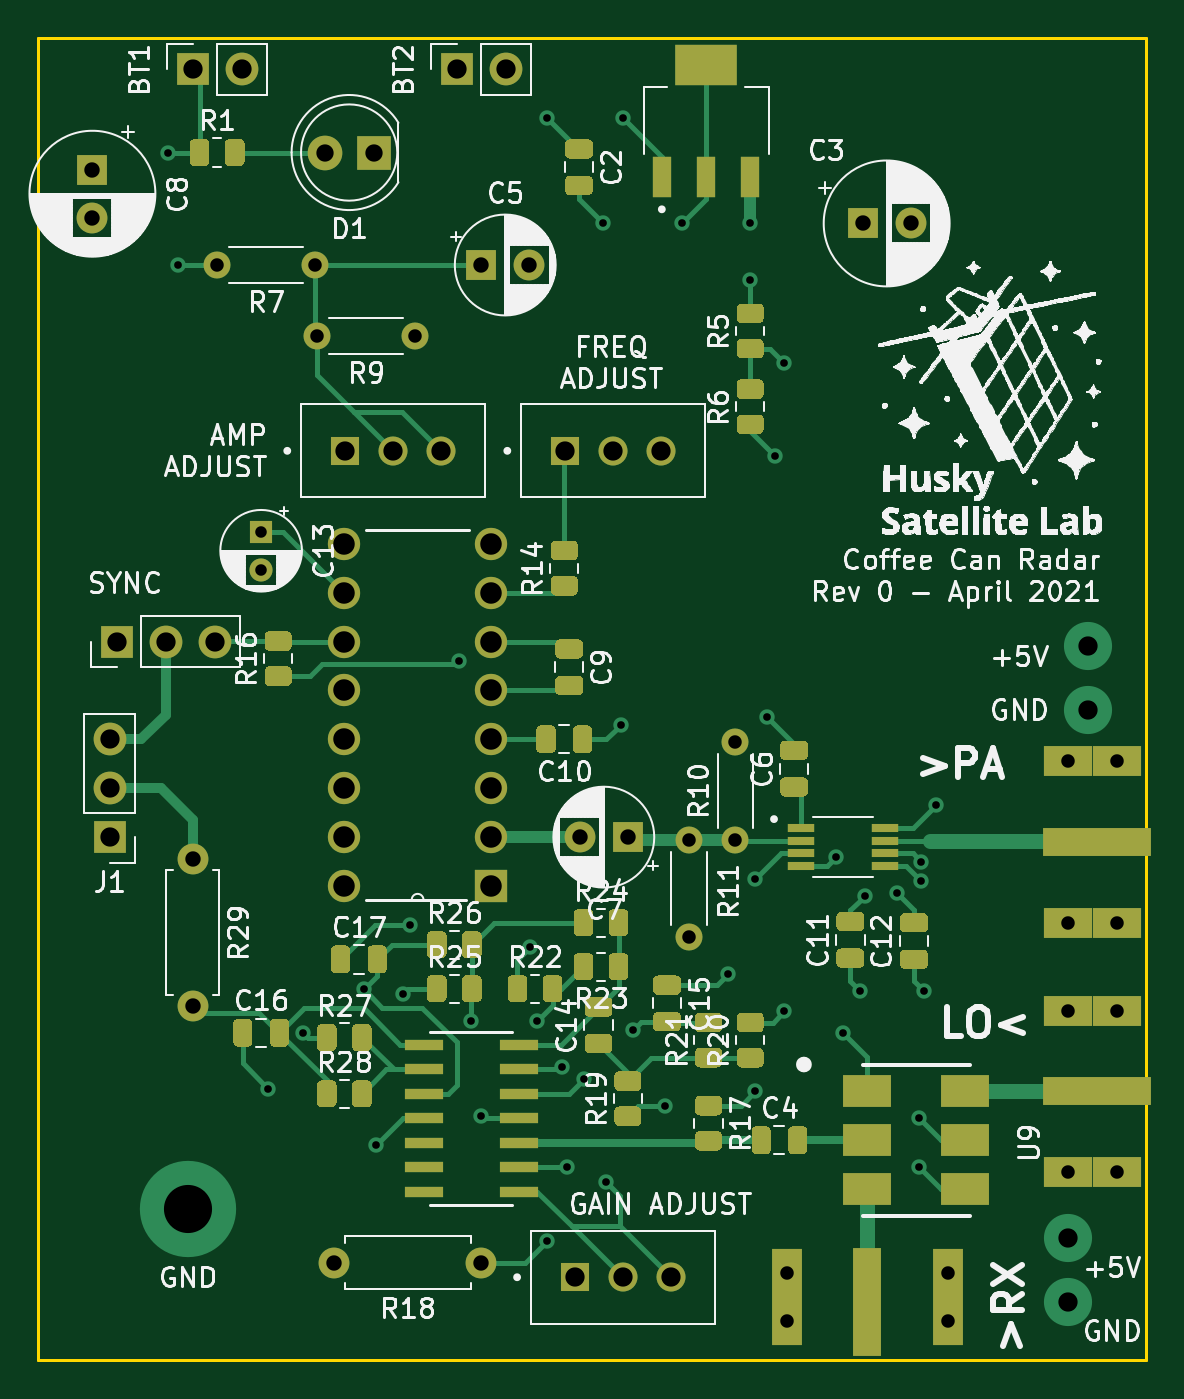
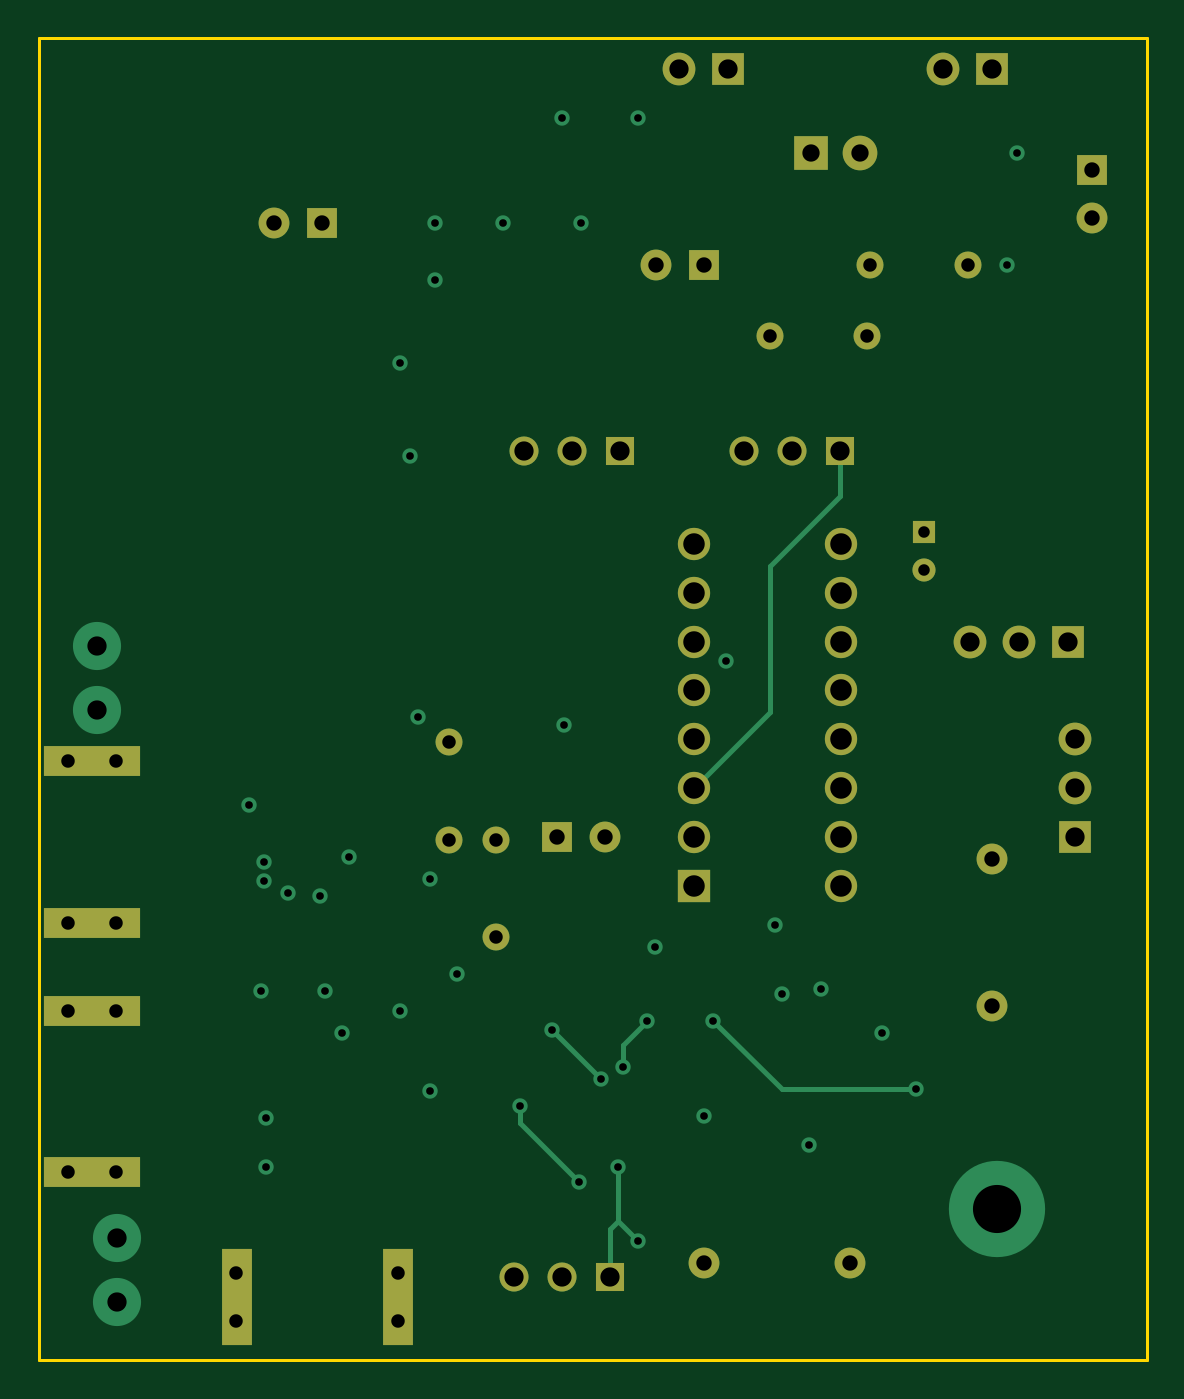
Circuit board: 11 layer files. Board 57.5 x 68.7 mm.
- bottom_copper: coffee-spring21-B_Cu.gbr (8286 bytes)
- bottom_mask: coffee-spring21-B_Mask.gbr (3278 bytes)
- paste: coffee-spring21-B_Paste.gbr (899 bytes)
- bottom_silk: coffee-spring21-B_SilkS.gbr (467 bytes)
- outline: coffee-spring21-Edge_Cuts.gbr (700 bytes)
- top_copper: coffee-spring21-F_Cu.gbr (44043 bytes)
- top_mask: coffee-spring21-F_Mask.gbr (23542 bytes)
- paste: coffee-spring21-F_Paste.gbr (21163 bytes)
- top_silk: coffee-spring21-F_SilkS.gbr (290078 bytes)
- inner_copper: coffee-spring21-GND.gbr (177558 bytes)
- drill: coffee-spring21.drl (1913 bytes)

=== bottom_copper: coffee-spring21-B_Cu.gbr (8286 bytes, source omitted) ===
=== bottom_mask: coffee-spring21-B_Mask.gbr ===
%TF.GenerationSoftware,KiCad,Pcbnew,(5.1.8)-1*%
%TF.CreationDate,2021-04-12T08:25:30-07:00*%
%TF.ProjectId,coffee-spring21,636f6666-6565-42d7-9370-72696e673231,rev?*%
%TF.SameCoordinates,Original*%
%TF.FileFunction,Soldermask,Bot*%
%TF.FilePolarity,Negative*%
%FSLAX46Y46*%
G04 Gerber Fmt 4.6, Leading zero omitted, Abs format (unit mm)*
G04 Created by KiCad (PCBNEW (5.1.8)-1) date 2021-04-12 08:25:30*
%MOMM*%
%LPD*%
G01*
G04 APERTURE LIST*
%ADD10R,1.700000X1.700000*%
%ADD11O,1.700000X1.700000*%
%ADD12R,1.600000X1.600000*%
%ADD13C,1.600000*%
%ADD14R,1.200000X1.200000*%
%ADD15C,1.200000*%
%ADD16R,1.800000X1.800000*%
%ADD17C,1.800000*%
%ADD18C,1.676400*%
%ADD19R,1.676400X1.676400*%
%ADD20C,1.508000*%
%ADD21R,1.508000X1.508000*%
%ADD22R,2.500000X1.600000*%
%ADD23R,1.600000X2.500000*%
%ADD24C,1.400000*%
%ADD25O,1.400000X1.400000*%
%ADD26O,1.600000X1.600000*%
G04 APERTURE END LIST*
D10*
%TO.C,BT1*%
X128016000Y-56134000D03*
D11*
X130556000Y-56134000D03*
%TD*%
%TO.C,BT2*%
X144272000Y-56134000D03*
D10*
X141732000Y-56134000D03*
%TD*%
D12*
%TO.C,C5*%
X143002000Y-66294000D03*
D13*
X145502000Y-66294000D03*
%TD*%
%TO.C,C7*%
X148122000Y-96012000D03*
D12*
X150622000Y-96012000D03*
%TD*%
D14*
%TO.C,C13*%
X131572000Y-80137000D03*
D15*
X131572000Y-82137000D03*
%TD*%
D16*
%TO.C,D1*%
X137414000Y-60452000D03*
D17*
X134874000Y-60452000D03*
%TD*%
D12*
%TO.C,C8*%
X122809000Y-61341000D03*
D13*
X122809000Y-63841000D03*
%TD*%
D18*
%TO.C,G1*%
X135890000Y-98552000D03*
X135890000Y-96012000D03*
X135890000Y-93472000D03*
X135890000Y-90932000D03*
X135890000Y-88392000D03*
X135890000Y-85852000D03*
X135890000Y-83312000D03*
X135890000Y-80772000D03*
X143510000Y-80772000D03*
X143510000Y-83312000D03*
X143510000Y-85852000D03*
X143510000Y-88392000D03*
X143510000Y-90932000D03*
X143510000Y-93472000D03*
X143510000Y-96012000D03*
D19*
X143510000Y-98552000D03*
%TD*%
D20*
%TO.C,RV2*%
X140930000Y-75946000D03*
X138430000Y-75946000D03*
D21*
X135930000Y-75946000D03*
%TD*%
%TO.C,RV3*%
X147360000Y-75946000D03*
D20*
X149860000Y-75946000D03*
X152360000Y-75946000D03*
%TD*%
D13*
%TO.C,C3*%
X165314000Y-64135000D03*
D12*
X162814000Y-64135000D03*
%TD*%
D10*
%TO.C,SW1*%
X124079000Y-85852000D03*
D11*
X126619000Y-85852000D03*
X129159000Y-85852000D03*
%TD*%
D22*
%TO.C,U5*%
X173506000Y-92066000D03*
X176006000Y-92066000D03*
X173506000Y-100466000D03*
X176006000Y-100466000D03*
%TD*%
D23*
%TO.C,U6*%
X158868000Y-121142000D03*
X158868000Y-118642000D03*
X167268000Y-121142000D03*
X167268000Y-118642000D03*
%TD*%
D22*
%TO.C,U11*%
X173506000Y-105020000D03*
X176006000Y-105020000D03*
X173506000Y-113420000D03*
X176006000Y-113420000D03*
%TD*%
D24*
%TO.C,R7*%
X134366000Y-66294000D03*
D25*
X129286000Y-66294000D03*
%TD*%
%TO.C,R9*%
X134493000Y-69977000D03*
D24*
X139573000Y-69977000D03*
%TD*%
D25*
%TO.C,R10*%
X156210000Y-91059000D03*
D24*
X156210000Y-96139000D03*
%TD*%
%TO.C,R11*%
X153797000Y-101219000D03*
D25*
X153797000Y-96139000D03*
%TD*%
D13*
%TO.C,R29*%
X128016000Y-97155000D03*
D26*
X128016000Y-104775000D03*
%TD*%
D20*
%TO.C,RV1*%
X152868000Y-118872000D03*
X150368000Y-118872000D03*
D21*
X147868000Y-118872000D03*
%TD*%
D10*
%TO.C,J1*%
X123698000Y-96012000D03*
D11*
X123698000Y-93472000D03*
X123698000Y-90932000D03*
%TD*%
D13*
%TO.C,R18*%
X143002000Y-118110000D03*
D26*
X135382000Y-118110000D03*
%TD*%
M02*

=== paste: coffee-spring21-B_Paste.gbr ===
%TF.GenerationSoftware,KiCad,Pcbnew,(5.1.8)-1*%
%TF.CreationDate,2021-04-12T08:25:30-07:00*%
%TF.ProjectId,coffee-spring21,636f6666-6565-42d7-9370-72696e673231,rev?*%
%TF.SameCoordinates,Original*%
%TF.FileFunction,Paste,Bot*%
%TF.FilePolarity,Positive*%
%FSLAX46Y46*%
G04 Gerber Fmt 4.6, Leading zero omitted, Abs format (unit mm)*
G04 Created by KiCad (PCBNEW (5.1.8)-1) date 2021-04-12 08:25:30*
%MOMM*%
%LPD*%
G01*
G04 APERTURE LIST*
%ADD10R,2.500000X1.600000*%
%ADD11R,1.600000X2.500000*%
G04 APERTURE END LIST*
D10*
%TO.C,U5*%
X173506000Y-92066000D03*
X176006000Y-92066000D03*
X173506000Y-100466000D03*
X176006000Y-100466000D03*
%TD*%
D11*
%TO.C,U6*%
X158868000Y-121142000D03*
X158868000Y-118642000D03*
X167268000Y-121142000D03*
X167268000Y-118642000D03*
%TD*%
D10*
%TO.C,U11*%
X173506000Y-105020000D03*
X176006000Y-105020000D03*
X173506000Y-113420000D03*
X176006000Y-113420000D03*
%TD*%
M02*

=== bottom_silk: coffee-spring21-B_SilkS.gbr ===
%TF.GenerationSoftware,KiCad,Pcbnew,(5.1.8)-1*%
%TF.CreationDate,2021-04-12T08:25:30-07:00*%
%TF.ProjectId,coffee-spring21,636f6666-6565-42d7-9370-72696e673231,rev?*%
%TF.SameCoordinates,Original*%
%TF.FileFunction,Legend,Bot*%
%TF.FilePolarity,Positive*%
%FSLAX46Y46*%
G04 Gerber Fmt 4.6, Leading zero omitted, Abs format (unit mm)*
G04 Created by KiCad (PCBNEW (5.1.8)-1) date 2021-04-12 08:25:30*
%MOMM*%
%LPD*%
G01*
G04 APERTURE LIST*
G04 APERTURE END LIST*
M02*

=== outline: coffee-spring21-Edge_Cuts.gbr ===
%TF.GenerationSoftware,KiCad,Pcbnew,(5.1.8)-1*%
%TF.CreationDate,2021-04-12T08:25:30-07:00*%
%TF.ProjectId,coffee-spring21,636f6666-6565-42d7-9370-72696e673231,rev?*%
%TF.SameCoordinates,Original*%
%TF.FileFunction,Profile,NP*%
%FSLAX46Y46*%
G04 Gerber Fmt 4.6, Leading zero omitted, Abs format (unit mm)*
G04 Created by KiCad (PCBNEW (5.1.8)-1) date 2021-04-12 08:25:30*
%MOMM*%
%LPD*%
G01*
G04 APERTURE LIST*
%TA.AperFunction,Profile*%
%ADD10C,0.150000*%
%TD*%
G04 APERTURE END LIST*
D10*
X177546000Y-54483000D02*
X120000000Y-54483000D01*
X177546000Y-123190000D02*
X177546000Y-54483000D01*
X120000000Y-123190000D02*
X177546000Y-123190000D01*
X120000000Y-54483000D02*
X120000000Y-123190000D01*
M02*

=== top_copper: coffee-spring21-F_Cu.gbr (44043 bytes, source omitted) ===
=== top_mask: coffee-spring21-F_Mask.gbr (23542 bytes, source omitted) ===
=== paste: coffee-spring21-F_Paste.gbr (21163 bytes, source omitted) ===
=== top_silk: coffee-spring21-F_SilkS.gbr (290078 bytes, source omitted) ===
=== inner_copper: coffee-spring21-GND.gbr (177558 bytes, source omitted) ===
=== drill: coffee-spring21.drl ===
M48
; DRILL file {KiCad (5.1.8)-1} date 04/12/21 08:25:21
; FORMAT={-:-/ absolute / inch / decimal}
; #@! TF.CreationDate,2021-04-12T08:25:21-07:00
; #@! TF.GenerationSoftware,Kicad,Pcbnew,(5.1.8)-1
FMAT,2
INCH
T1C0.0157
T2C0.0236
T3C0.0276
T4C0.0315
T5C0.0354
T6C0.0394
T7C0.0440
T8C0.0984
%
G90
G05
T1
X4.99Y-2.38
X5.01Y-2.61
X5.195Y-4.295
X5.265Y-4.18
X5.39Y-4.0915
X5.415Y-4.41
X5.47Y-4.1
X5.485Y-3.96
X5.585Y-3.42
X5.61Y-4.155
X5.63Y-4.35
X5.73Y-4.005
X5.745Y-4.155
X5.765Y-2.31
X5.765Y-4.605
X5.795Y-4.25
X5.805Y-4.455
X5.84Y-4.275
X5.88Y-2.525
X5.885Y-4.485
X5.915Y-3.55
X5.92Y-2.31
X5.94Y-4.175
X6.005Y-4.33
X6.04Y-2.525
X6.135Y-4.06
X6.18Y-2.525
X6.18Y-2.64
X6.19Y-3.865
X6.19Y-4.3
X6.215Y-3.535
X6.23Y-3.0
X6.25Y-2.81
X6.25Y-4.135
X6.355Y-3.82
X6.37Y-4.18
X6.405Y-4.095
X6.415Y-3.9
X6.48Y-3.895
X6.525Y-4.355
X6.525Y-4.455
X6.53Y-3.83
X6.53Y-3.87
X6.535Y-4.095
X6.56Y-3.715
T2
X5.18Y-3.155
X5.18Y-3.2337
T3
X6.2546Y-4.6709
X6.2546Y-4.7694
X6.5854Y-4.6709
X6.5854Y-4.7694
X6.15Y-3.585
X6.15Y-3.785
X6.8309Y-4.1346
X6.8309Y-4.4654
X6.9294Y-4.1346
X6.9294Y-4.4654
X6.8309Y-3.6246
X6.8309Y-3.9554
X6.9294Y-3.6246
X6.9294Y-3.9554
X6.055Y-3.785
X6.055Y-3.985
X5.09Y-2.61
X5.29Y-2.61
X5.295Y-2.755
X5.495Y-2.755
T4
X5.04Y-3.825
X5.04Y-4.125
X5.8316Y-3.78
X5.93Y-3.78
X5.63Y-2.61
X5.7284Y-2.61
X5.33Y-4.65
X5.63Y-4.65
X4.835Y-2.415
X4.835Y-2.5134
X6.41Y-2.525
X6.5084Y-2.525
T5
X5.31Y-2.38
X5.41Y-2.38
T6
X6.83Y-4.6
X6.83Y-4.73
X6.87Y-3.39
X6.87Y-3.52
X5.8016Y-2.99
X5.9Y-2.99
X5.9984Y-2.99
X5.04Y-2.21
X5.14Y-2.21
X5.3516Y-2.99
X5.45Y-2.99
X5.5484Y-2.99
X5.8216Y-4.68
X5.92Y-4.68
X6.0184Y-4.68
X4.885Y-3.38
X4.985Y-3.38
X5.085Y-3.38
X5.58Y-2.21
X5.68Y-2.21
X4.87Y-3.58
X4.87Y-3.68
X4.87Y-3.78
T7
X5.35Y-3.18
X5.35Y-3.28
X5.35Y-3.38
X5.35Y-3.48
X5.35Y-3.58
X5.35Y-3.68
X5.35Y-3.78
X5.35Y-3.88
X5.65Y-3.18
X5.65Y-3.28
X5.65Y-3.38
X5.65Y-3.48
X5.65Y-3.58
X5.65Y-3.68
X5.65Y-3.78
X5.65Y-3.88
T8
X5.03Y-4.54
T0
M30

